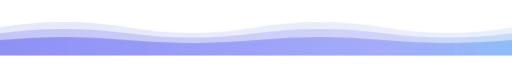
t = 0.00 s
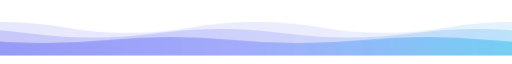
t = 3.50 s
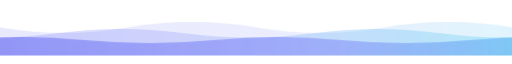
t = 7.00 s

The animated SVG that drew these frames (rendered in a browser with its animation timeline set to each time). Animation: 1 CSS @keyframes rule; frames cover the first 7.00 s, repeats indefinitely.

<svg xmlns="http://www.w3.org/2000/svg" viewBox="0 0 1200 110" width="1200" height="110" role="img" aria-label="">
<title></title>

<defs>
  <linearGradient id="a" x1="0" y1="0" x2="1" y2="0"><stop offset="0" stop-color="#6366f1"/><stop offset=".5" stop-color="#818cf8"/><stop offset="1" stop-color="#22d3ee"/></linearGradient>
</defs>
<style>@keyframes w{to{transform:translateX(-600px)}}.a{animation:w 14s linear infinite}.b{animation:w 9s linear infinite}.c{animation:w 6s linear infinite}@media (prefers-reduced-motion: reduce){*{animation:none!important}}</style>
<g opacity=".16"><path class="a" d="M0 44 Q150 18 300 44 T600 44 T900 44 T1200 44 T1500 44 T1800 44 V110 H0Z" fill="url(#a)"/></g>
<g opacity=".26"><path class="b" d="M0 58 Q150 38 300 58 T600 58 T900 58 T1200 58 T1500 58 T1800 58 V110 H0Z" fill="url(#a)"/></g>
<g opacity=".55"><path class="c" d="M0 74 Q150 60 300 74 T600 74 T900 74 T1200 74 T1500 74 T1800 74 V110 H0Z" fill="url(#a)"/></g>
</svg>
